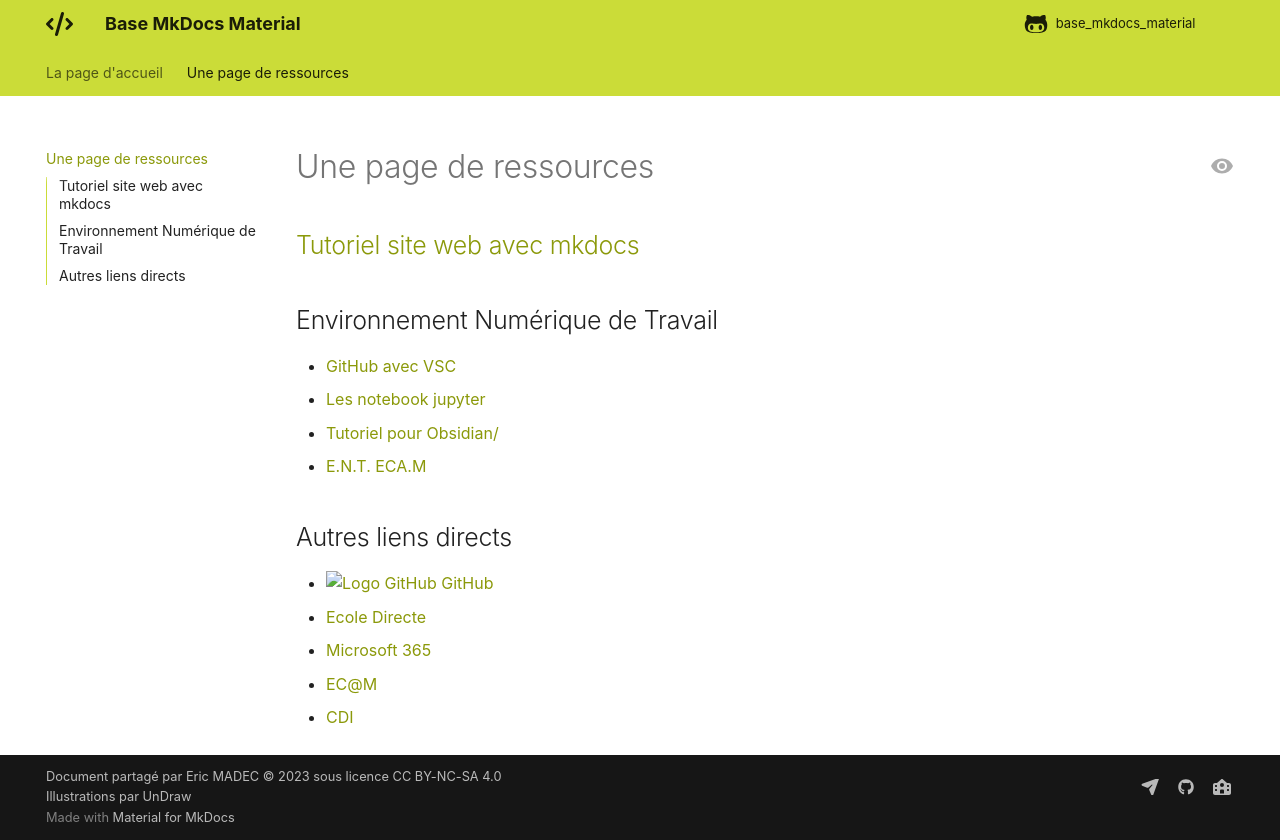

repository: ericECmorlaix/base_mkdocs_material · page: ressources/index.html · generator: mkdocs


## [Tutoriel site web avec mkdocs](https://ericecmorlaix.github.io/adn-Tutoriel_site_web/){target=_blank}


## Environnement Numérique de Travail

- [GitHub avec VSC](https://ericecmorlaix.github.io/adn-Tutoriel_lab_si/github/){target=_blank}
- [Les notebook jupyter](https://ericecmorlaix.github.io/adn-Tutoriel_lab_si/notebook/){target=_blank}
- [Tutoriel pour Obsidian/](https://ericecmorlaix.github.io/adn-Tutoriel_Obsidian/){target=_blank}
- [E.N.T. ECA.M](https://ec-morlaix.github.io/info/){target=_blank}

## Autres liens directs

- [![Logo GitHub](https://avatars.githubusercontent.com/in/15368?s=32&v=4 "GitHub") GitHub](https://github.com/)
- [Ecole Directe](https://www.ecoledirecte.com)
- [Microsoft 365](https://login.microsoftonline.com/)
- [EC@M](https://www.ecmorlaix.fr/)
- [CDI](https://cdi-lycee.ecmorlaix.fr)
